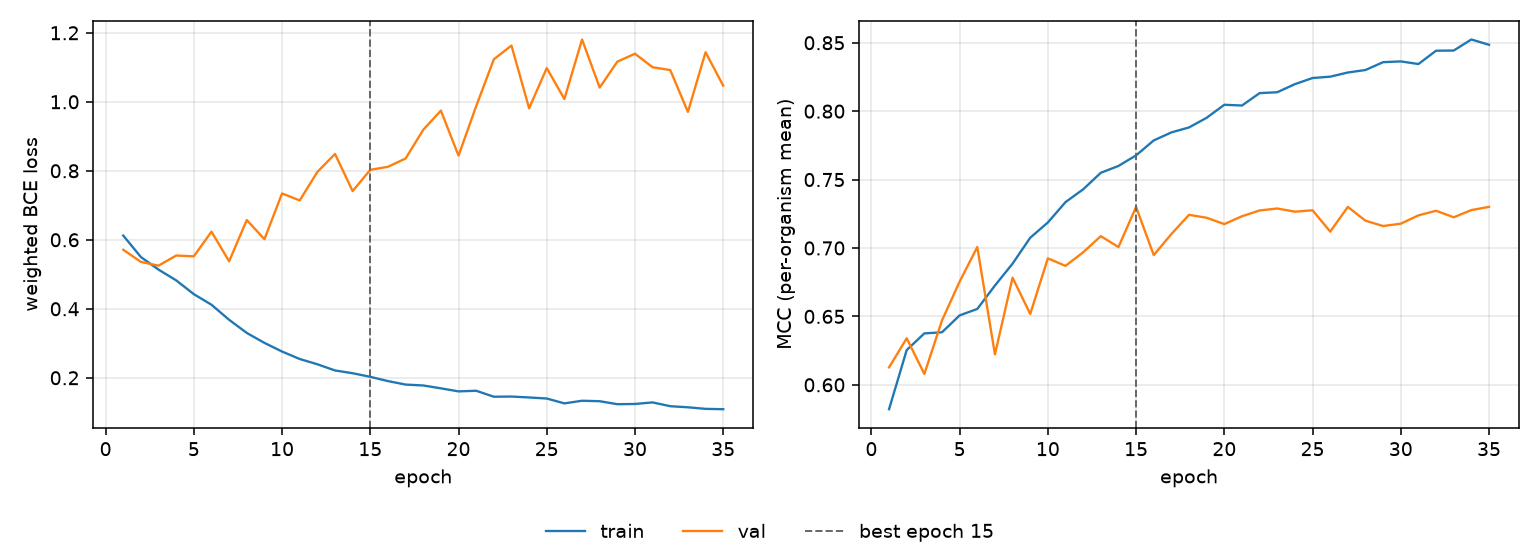

The table this chart was drawn from, first rows:
epoch, tr_loss, vl_loss, tr_mcc, vl_mcc, is_best
1, 0.6123, 0.5712, 0.5822, 0.6127, False
2, 0.5499, 0.5359, 0.6254, 0.634, False
3, 0.5135, 0.5251, 0.6376, 0.6079, False
4, 0.4824, 0.5543, 0.6384, 0.647, False
5, 0.4424, 0.5522, 0.6507, 0.6754, False
6, 0.4117, 0.6235, 0.6554, 0.7007, False
7, 0.368, 0.5376, 0.6725, 0.6222, False
8, 0.33, 0.6572, 0.6886, 0.6783, False
9, 0.3011, 0.6017, 0.7075, 0.6518, False
10, 0.276, 0.7343, 0.7186, 0.6924, False
11, 0.2544, 0.714, 0.7335, 0.6869, False
12, 0.2392, 0.7966, 0.7429, 0.6968, False
13, 0.2212, 0.8488, 0.755, 0.7087, False
14, 0.2132, 0.7412, 0.7599, 0.7007, False
15, 0.2027, 0.8028, 0.7677, 0.73, True
16, 0.1904, 0.8116, 0.7786, 0.6948, False
17, 0.1803, 0.8356, 0.7845, 0.7102, False
18, 0.1777, 0.9188, 0.7881, 0.7242, False
19, 0.1694, 0.9745, 0.7952, 0.7221, False
20, 0.1606, 0.8439, 0.8047, 0.7174, False
21, 0.1624, 0.9871, 0.8041, 0.7232, False
22, 0.1451, 1.123, 0.8132, 0.7274, False
23, 0.1456, 1.163, 0.8138, 0.7289, False
24, 0.1429, 0.9812, 0.8197, 0.7265, False
25, 0.1399, 1.098, 0.8242, 0.7276, False
26, 0.1258, 1.008, 0.8252, 0.712, False
27, 0.1334, 1.181, 0.8282, 0.73, False
28, 0.1321, 1.041, 0.8301, 0.7199, False
29, 0.1234, 1.116, 0.8358, 0.716, False
30, 0.1241, 1.139, 0.8364, 0.7177, False
31, 0.1286, 1.1, 0.8344, 0.7238, False
32, 0.1176, 1.092, 0.8442, 0.7272, False
33, 0.1145, 0.9707, 0.8443, 0.7224, False
34, 0.1099, 1.144, 0.8524, 0.7277, False
35, 0.1089, 1.047, 0.8485, 0.73, False
